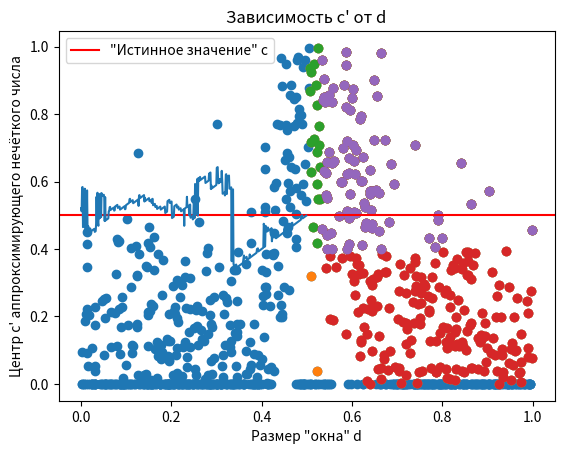

Generate this figure with matplotlib:
import numpy as np
import matplotlib.pyplot as plt
import scipy.stats as spstats
import scipy.integrate as spint

from time import time

def generate_triangle(l, m, r, size=1000):
  xm = m
  xl = l
  xr = r

  np.random.seed(1243)
  xs = np.random.uniform(size=1000)
  eps = np.random.normal(scale=0.25, size=1000)
  # ДОБАВЛЯТЬ ШУМ В НУЛИ:
  ys = np.max([np.zeros(1000), np.min([(xs - xl) / (xm - xl), (xr - xs) / (xr - xm)], axis=0)], axis=0) + eps
  # НЕ ДОБАВЛЯТЬ ШУМ В НУЛИ:
  #ys = np.min([(xs - xl) / (xm - xl), (xr - xs) / (xr - xm)], axis=0) + eps
  ys[(ys > 1) | (ys < 0)] = 0

  return xs, ys

xs, ys = generate_triangle(0.4, 0.5, 0.7)

plt.scatter(xs, ys)

def plot_approx(l, m, r, xs, ys):
  plt.scatter(xs, ys)
  plt.plot([m, l], [1, 0], color='red')
  plt.plot([m, r], [1, 0], color='red')
  plt.show()

def find_center_a1(xs, ys):
  return xs[np.argsort(ys)[-1]]

def find_center_a2(xs, ys, d=0.1):
  max_mean = 0
  max_center = 0
  for left in np.arange(0, 1 - 2*d, 0.01):
    right = left + 2*d
    mean = np.mean(ys[(xs >= left) & (xs <= right)])
    if mean > max_mean:
      max_mean = mean
      max_center = left + d
  return max_center

def find_margins_b1(xs, ys, c, thr=0):
  xs_less = xs[(xs < c) & (ys > thr)]
  ys_less = ys[(xs < c) & (ys > thr)]
  xs_greater = xs[(xs > c) & (ys > thr)]
  ys_greater = ys[(xs > c) & (ys > thr)]
  xm_less = np.mean(xs_less)
  ym_less = np.mean(ys_less)
  xm_greater = np.mean(xs_greater)
  ym_greater = np.mean(ys_greater)
  l = c - (1 / (1 - ym_less) * (c - xm_less))
  r = c + (1 / (1 - ym_greater) * (xm_greater - c))
  return l, c, r

def find_margins_d1(xs, ys, c, thr=0):
  xs_less = xs[(xs < c) & (ys > thr)]
  ys_less = ys[(xs < c) & (ys > thr)]
  xs_greater = xs[(xs > c) & (ys > thr)]
  ys_greater = ys[(xs > c) & (ys > thr)]
  xm_less = np.median(xs_less)
  ym_less = np.median(ys_less)
  xm_greater = np.median(xs_greater)
  ym_greater = np.median(ys_greater)
  l = c - (1 / (1 - ym_less) * (c - xm_less))
  r = c + (1 / (1 - ym_greater) * (xm_greater - c))
  return l, c, r

def find_margins_b2(xs, ys, c, thr=0):
  xs_less = xs[(xs < c) & (ys > thr)]
  ys_less = ys[(xs < c) & (ys > thr)]
  xs_greater = xs[(xs > c) & (ys > thr)]
  ys_greater = ys[(xs > c) & (ys > thr)]
  plt.scatter(xs_greater, ys_greater)
  l = np.mean((xs_less - c * ys_less) * (xs_less - c)) / np.mean((1 - ys_less) * (xs_less - c))
  r = np.mean((xs_greater - c * ys_greater) * (xs_greater - c)) / np.mean((1 - ys_greater) * (xs_greater - c))
  return l, c, r

def find_margins_d2(xs, ys, c, thr=0):
  xs_less = xs[(xs < c) & (ys > thr)]
  ys_less = ys[(xs < c) & (ys > thr)]
  xs_greater = xs[(xs > c) & (ys > thr)]
  ys_greater = ys[(xs > c) & (ys > thr)]
  plt.scatter(xs_greater, ys_greater)
  l = np.mean((xs_less - c * ys_less) / (xs_less - c)) / np.mean((1 - ys_less) / (xs_less - c))
  r = np.mean((xs_greater - c * ys_greater) / (xs_greater - c)) / np.mean((1 - ys_greater) / (xs_greater - c))
  return l, c, r

def find_approx(xs, ys, thr=0):
  min_error = 1e9
  min_args = (0,0,0)
  for c in xs[1:-1]:
    xs_less = xs[(xs < c) & (ys > thr)]
    ys_less = ys[(xs < c) & (ys > thr)]
    xs_greater = xs[(xs > c) & (ys > thr)]
    ys_greater = ys[(xs > c) & (ys > thr)]
    if (len(xs_less) * len(xs_greater) == 0):
      continue
    l = np.mean((xs_less - c * ys_less) / (xs_less - c)) / np.mean((1 - ys_less) / (xs_less - c))
    r = np.mean((xs_greater - c * ys_greater) / (xs_greater - c)) / np.mean((1 - ys_greater) / (xs_greater - c))
    error = np.sum(((xs_less - l) / (c - l) - ys_less) ** 2 / (c - xs_less) ** 2) + np.sum(((r - xs_greater) / (r - c) - ys_greater) ** 2 / (c - xs_greater) ** 2) 
    if error < min_error:
      min_error = error
      min_args = (l,c,r)
  return min_args

ds = np.arange(0.001, 0.5, 0.001)
cs = [find_center_a2(xs, ys, d) for d in ds]
plt.xlabel('Размер "окна" d')
plt.ylabel('Центр c\' аппроксимирующего нечёткого числа')
plt.title('Зависимость c\' от d')
plt.axhline(0.5, color='red', label='"Истинное значение" c')
plt.legend()
plt.plot(ds, cs)

def triangular(l,c,r):
  def f(x):
    if x < l:
      return 0
    if x > r:
      return 0
    if l <= x <= c:
      return (x - l) / (c - l)
    if c <= x <= r:
      return (r - x) / (r - c)
  return f

def evaluate(l,c,r, ll,cc,rr):
  mae = np.abs(l-ll) + np.abs(r-rr) + np.abs(c-cc)
  manhattan = np.max([np.abs(triangular(l,c,r)(x) - triangular(ll,cc,rr)(x)) for x in np.arange(min(l,ll), max(r,rr), 0.001)])
  euclide = spint.quad(lambda x: (triangular(l,c,r)(x) - triangular(ll,cc,rr)(x)) ** 2, min(l,ll), max(r,rr))[0]
  print(f"{l:.3f} & {c:.3f} & {r:.3f} & {euclide:.3f} & {manhattan:.3f} & {mae:.3f}")

evaluate(*find_margins_d1(xs, ys, find_center_a1(xs, ys), 0.0), 0.4, 0.5, 0.7)
evaluate(*find_margins_d1(xs, ys, find_center_a1(xs, ys), 0.4), 0.4, 0.5, 0.7)
#evaluate(*find_margins_b1(xs, ys, find_center_a2(xs, ys), 0.0), 0.4, 0.5, 0.7)
#evaluate(*find_margins_b1(xs, ys, find_center_a2(xs, ys), 0.4), 0.4, 0.5, 0.7)

evaluate(*find_margins_d2(xs, ys, find_center_a1(xs, ys), 0.0), 0.4, 0.5, 0.7)
evaluate(*find_margins_d2(xs, ys, find_center_a1(xs, ys), 0.4), 0.4, 0.5, 0.7)
#evaluate(*find_margins_b2(xs, ys, find_center_a2(xs, ys), 0.0), 0.4, 0.5, 0.7)
#evaluate(*find_margins_b2(xs, ys, find_center_a2(xs, ys), 0.4), 0.4, 0.5, 0.7)

evaluate(*find_approx(xs, ys, 0.0), 0.4, 0.5, 0.7)

evaluate(*find_margins_d1(xs, ys, find_center_a2(xs, ys), 0.0), 0.4, 0.5, 0.7)
evaluate(*find_margins_d1(xs, ys, find_center_a2(xs, ys), 0.4), 0.4, 0.5, 0.7)
evaluate(*find_margins_d2(xs, ys, find_center_a2(xs, ys), 0.0), 0.4, 0.5, 0.7)
evaluate(*find_margins_d2(xs, ys, find_center_a2(xs, ys), 0.4), 0.4, 0.5, 0.7)
